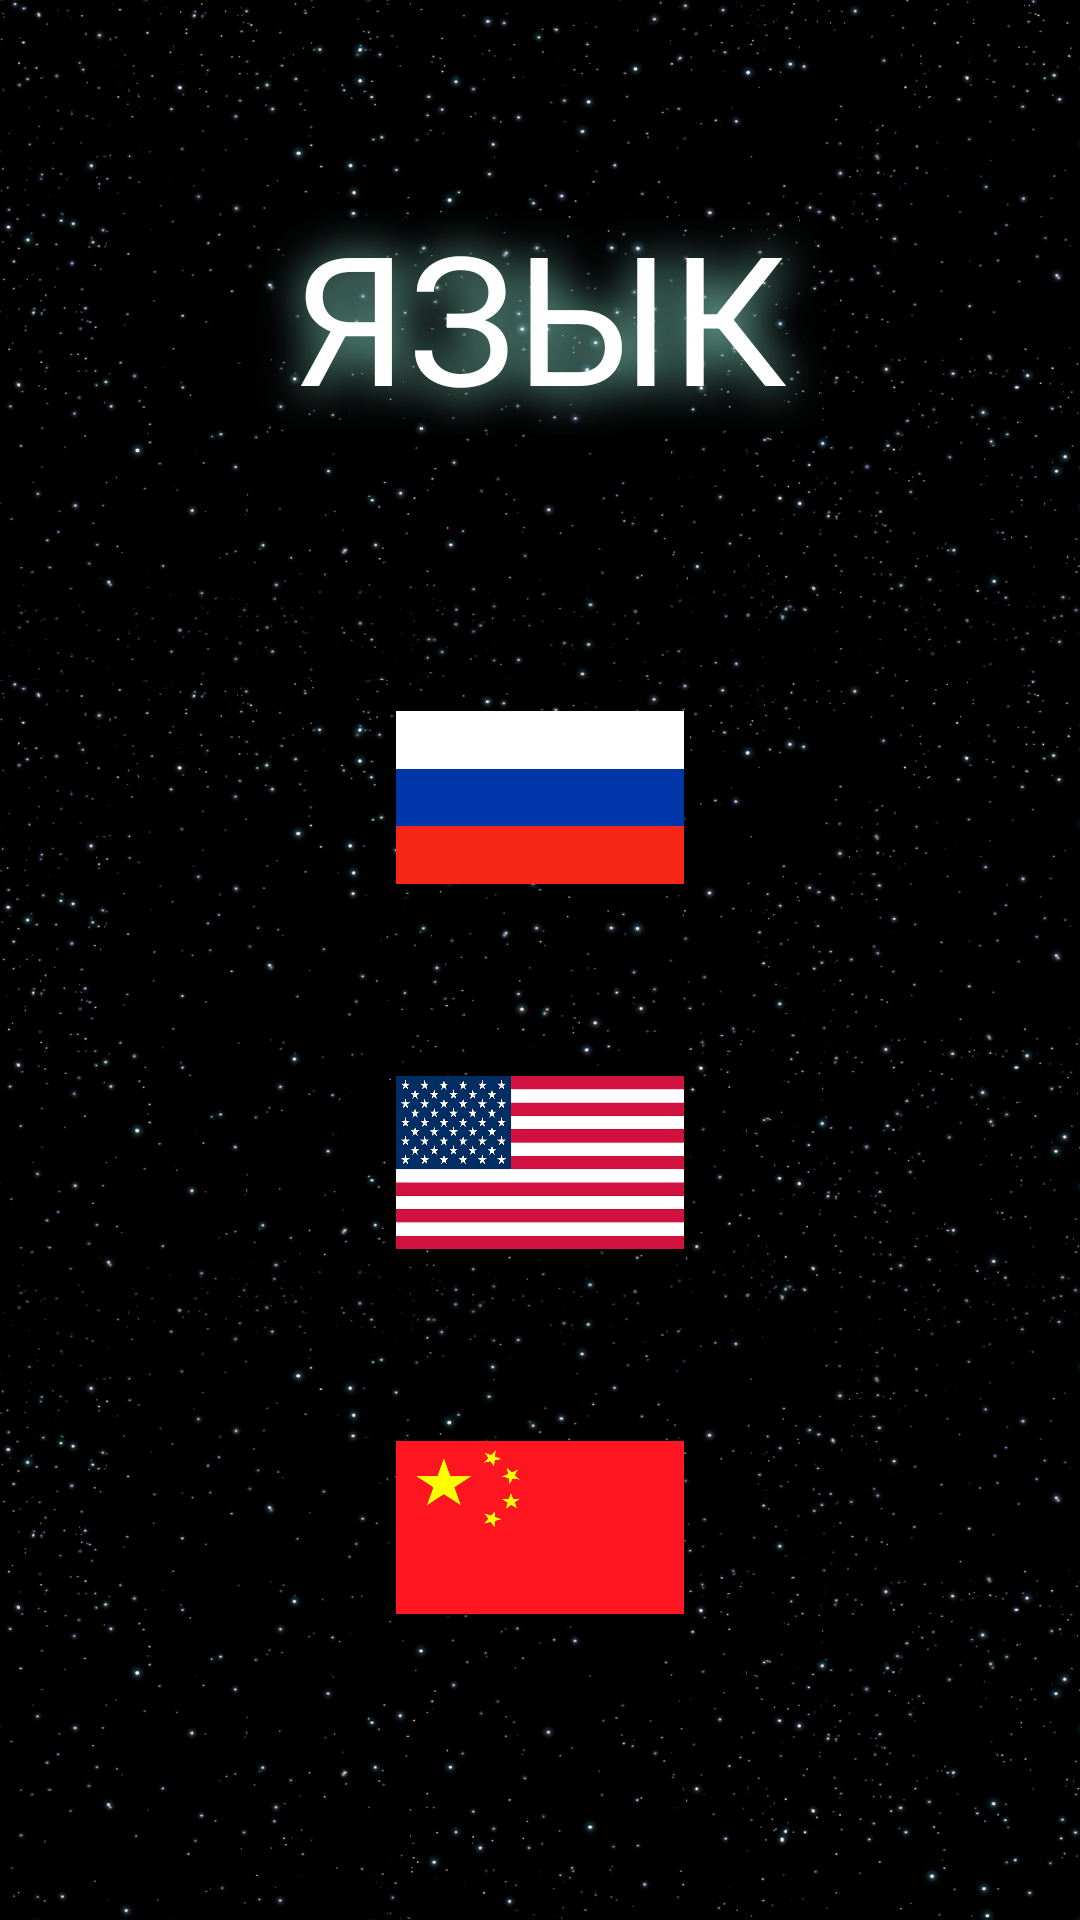

Layout XML and referenced resources for this Android screen:
<!-- AndroidManifest.xml: application theme Theme.Gpttest -->
<!-- res/layout/activity_language.xml -->
<?xml version="1.0" encoding="utf-8"?>
<androidx.constraintlayout.widget.ConstraintLayout xmlns:android="http://schemas.android.com/apk/res/android"
    xmlns:app="http://schemas.android.com/apk/res-auto"
    xmlns:tools="http://schemas.android.com/tools"
    android:layout_width="match_parent"
    xmlns:ads="http://schemas.android.com/apk/lib/com.google.ads"
    android:background="@drawable/background"
    android:layout_height="match_parent"
    tools:context=".Language">


    <TextView
        android:id="@+id/Title_TextView"
        android:layout_width="0dp"
        android:layout_height="wrap_content"
        android:layout_marginStart="40dp"
        android:layout_marginTop="65dp"
        android:layout_marginEnd="40dp"
        android:layout_marginBottom="60dp"
        android:shadowColor="@color/ShadowGlow"
        android:shadowDx="2"
        android:shadowDy="2"
        android:shadowRadius="40"
        android:text="@string/changeLangTitle"
        android:textAlignment="center"
        android:textColor="#FFFFFF"
        android:textSize="60sp"
        app:autoSizeTextType="uniform"

        app:layout_constraintBottom_toTopOf="@+id/linearLayoutLangs"
        app:layout_constraintEnd_toEndOf="parent"
        app:layout_constraintStart_toStartOf="parent"
        app:layout_constraintTop_toTopOf="parent" />


    <LinearLayout
        android:id="@+id/linearLayoutLangs"
        android:layout_width="0dp"
        android:layout_height="0dp"
        android:layout_marginStart="25dp"
        android:layout_marginEnd="25dp"
        android:layout_marginBottom="70dp"
        android:backgroundTint="#595050"
        android:orientation="vertical"
        app:layout_constraintBottom_toBottomOf="parent"
        app:layout_constraintEnd_toEndOf="parent"
        app:layout_constraintStart_toStartOf="parent"
        app:layout_constraintTop_toBottomOf="@id/Title_TextView">

        <androidx.constraintlayout.widget.ConstraintLayout
            android:layout_width="match_parent"
            android:layout_height="match_parent">


            <LinearLayout
                android:id="@+id/llRus"
                android:layout_width="0dp"
                android:layout_height="0dp"

                android:orientation="horizontal"
                app:layout_constraintBottom_toTopOf="@+id/llEng"
                app:layout_constraintEnd_toEndOf="parent"
                app:layout_constraintStart_toStartOf="parent"
                app:layout_constraintTop_toTopOf="parent">

                <androidx.constraintlayout.widget.ConstraintLayout
                    android:layout_width="match_parent"
                    android:layout_height="match_parent">

                    <Button
                        android:id="@+id/Rus_Btn"
                        android:layout_width="0dp"
                        android:layout_height="0dp"
                        android:alpha="0"
                        android:text="Button"
                        app:layout_constraintBottom_toBottomOf="parent"
                        app:layout_constraintEnd_toEndOf="parent"
                        app:layout_constraintStart_toStartOf="parent"
                        app:layout_constraintTop_toTopOf="parent" />

                    <ImageView
                        android:id="@+id/Rus_Img"
                        android:layout_width="0dp"
                        android:layout_height="0dp"
                        android:layout_marginTop="32dp"
                        android:layout_marginBottom="32dp"
                        app:layout_constraintBottom_toBottomOf="parent"
                        app:layout_constraintEnd_toEndOf="parent"
                        app:layout_constraintStart_toStartOf="parent"
                        app:layout_constraintTop_toTopOf="parent"
                        app:srcCompat="@drawable/rus" />
                </androidx.constraintlayout.widget.ConstraintLayout>


            </LinearLayout>

            <LinearLayout
                android:id="@+id/llEng"
                android:layout_width="0dp"
                android:layout_height="0dp"
                android:orientation="horizontal"
                app:layout_constraintBottom_toTopOf="@id/llCh"
                app:layout_constraintEnd_toEndOf="parent"
                app:layout_constraintStart_toStartOf="parent"
                app:layout_constraintTop_toBottomOf="@id/llRus">

                <androidx.constraintlayout.widget.ConstraintLayout
                    android:layout_width="match_parent"
                    android:layout_height="match_parent">

                    <Button
                        android:id="@+id/EngBtn"
                        android:layout_width="0dp"
                        android:layout_height="0dp"
                        android:alpha="0"
                        app:layout_constraintBottom_toBottomOf="parent"
                        app:layout_constraintEnd_toEndOf="parent"
                        app:layout_constraintStart_toStartOf="parent"
                        app:layout_constraintTop_toTopOf="parent" />

                    <ImageView
                        android:id="@+id/Eng_Img"
                        android:layout_width="0dp"
                        android:layout_height="0dp"
                        android:layout_marginTop="32dp"
                        android:layout_marginBottom="32dp"
                        app:layout_constraintBottom_toBottomOf="parent"
                        app:layout_constraintEnd_toEndOf="parent"
                        app:layout_constraintStart_toStartOf="parent"
                        app:layout_constraintTop_toTopOf="parent"
                        app:srcCompat="@drawable/eng" />


                </androidx.constraintlayout.widget.ConstraintLayout>

            </LinearLayout>


            <LinearLayout
                android:id="@+id/llCh"
                android:layout_width="0dp"
                android:layout_height="0dp"
                android:orientation="horizontal"
                app:layout_constraintBottom_toBottomOf="parent"
                app:layout_constraintEnd_toEndOf="parent"
                app:layout_constraintStart_toStartOf="parent"
                app:layout_constraintTop_toBottomOf="@id/llEng">

                <androidx.constraintlayout.widget.ConstraintLayout
                    android:layout_width="match_parent"
                    android:layout_height="match_parent">

                    <Button
                        android:id="@+id/Chinese_Btn"
                        android:layout_width="0dp"
                        android:layout_height="0dp"
                        android:alpha="0"
                        android:text="Button"
                        app:layout_constraintBottom_toBottomOf="parent"
                        app:layout_constraintEnd_toEndOf="parent"
                        app:layout_constraintStart_toStartOf="parent"
                        app:layout_constraintTop_toTopOf="parent" />

                    <ImageView
                        android:id="@+id/Chinese_Img"
                        android:layout_width="0dp"
                        android:layout_height="0dp"
                        android:layout_marginTop="32dp"
                        android:layout_marginBottom="32dp"
                        app:layout_constraintBottom_toBottomOf="parent"
                        app:layout_constraintEnd_toEndOf="parent"
                        app:layout_constraintStart_toStartOf="parent"
                        app:layout_constraintTop_toTopOf="parent"
                        app:srcCompat="@drawable/ch" />
                </androidx.constraintlayout.widget.ConstraintLayout>


            </LinearLayout>


        </androidx.constraintlayout.widget.ConstraintLayout>
    </LinearLayout>

</androidx.constraintlayout.widget.ConstraintLayout>
<!-- resources referenced by this layout -->
<resources>
  <color name="ShadowGlow">#9FFFE8</color>
  <!-- drawable background: png bitmap (drawable, 902407 bytes) -->
  <!-- drawable ch: png bitmap (drawable, 12692 bytes) -->
  <!-- drawable eng: png bitmap (drawable, 67142 bytes) -->
  <!-- drawable rus: png bitmap (drawable, 3786 bytes) -->
  <string name="changeLangTitle">ЯЗЫК</string>
  <style name="Theme.Gpttest" parent="Base.Theme.Gpttest" />
  <style name="Base.Theme.Gpttest" parent="Theme.Material3.DayNight.NoActionBar">
          
          
          
          <item name="colorPrimaryDark">#000000</item>
      </style>
</resources>
